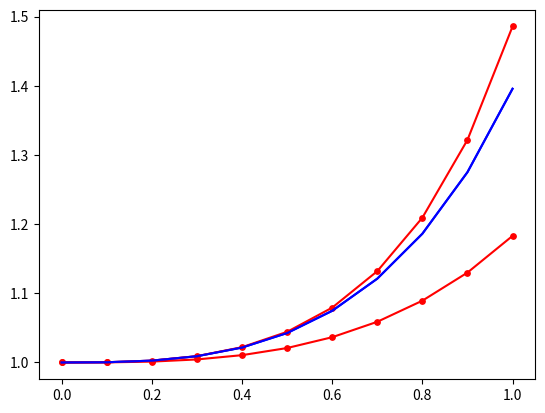

This figure's Python source:
# 1b

#%% setup
import numpy as np
from matplotlib import pyplot as plt


def midpoint(f, y_0, start, stop, step): # todo do
    w_i = y_0
    w = [w_i]
    t = np.arange(start, stop+step, step)  # include endpoint, therefore add step
    for t_i in t[:-1]:  # skip last, because i'm using t_i to find w_i+1
        f_i = f(t_i, w_i)
        w_i += step*f(t_i+step/2, w_i + f_i*h/2) / 2
        w.append(w_i)
    return t, w


def RK4(f, y_0, start, stop, step):
    w_i = y_0
    w = [w_i]
    t = np.arange(start, stop+step, step)  # include endpoint, therefore add step
    for t_i in t[:-1]:  # skip last, because i'm using t_i to find w_i+1
        s_i_0 = f(t_i, w_i)
        s_i_1 = f(t_i + h/2, w_i + 0.5*s_i_0)
        s_i_2 = f(t_i + h/2, w_i + 0.5*s_i_1)
        s_i_3 = f(t_i + h, w_i + h*s_i_2)
        w_i += step/6 * (s_i_0 + 2*s_i_1 + 2*s_i_2 + s_i_3)
        w.append(w_i)
    return t, w


def y(t):
    return np.e ** (t*t*t/3)


def dydt(t, y):
    return t*t*y


#%% run
h = 0.1
a, b = 0., 1.
y_0 = 1.
t, w_midpoint = midpoint(dydt, y_0, a, b, h)
t, w_RK4 = RK4(dydt, y_0, a, b, h)

#%% print a
print("t:       ", '|', "w_m:     ", '|', "w_r:     ", '|', "error:  ")
for i in range(len(t)):
    print(f'{t[i]:+6f} | {w_midpoint[i]:+6f} | {w_RK4[i]:+6f} | {y(t[i]) - w_midpoint[i]:+6f}')

#%% plot a
plt.plot(t, w_midpoint, 'r')
plt.scatter(t, w_midpoint, c='r', s=15)
plt.plot(t, y(t), 'b')
plt.show()
plt.plot(t, w_RK4, 'r')
plt.scatter(t, w_RK4, c='r', s=15)
plt.plot(t, y(t), 'b')
plt.show()
